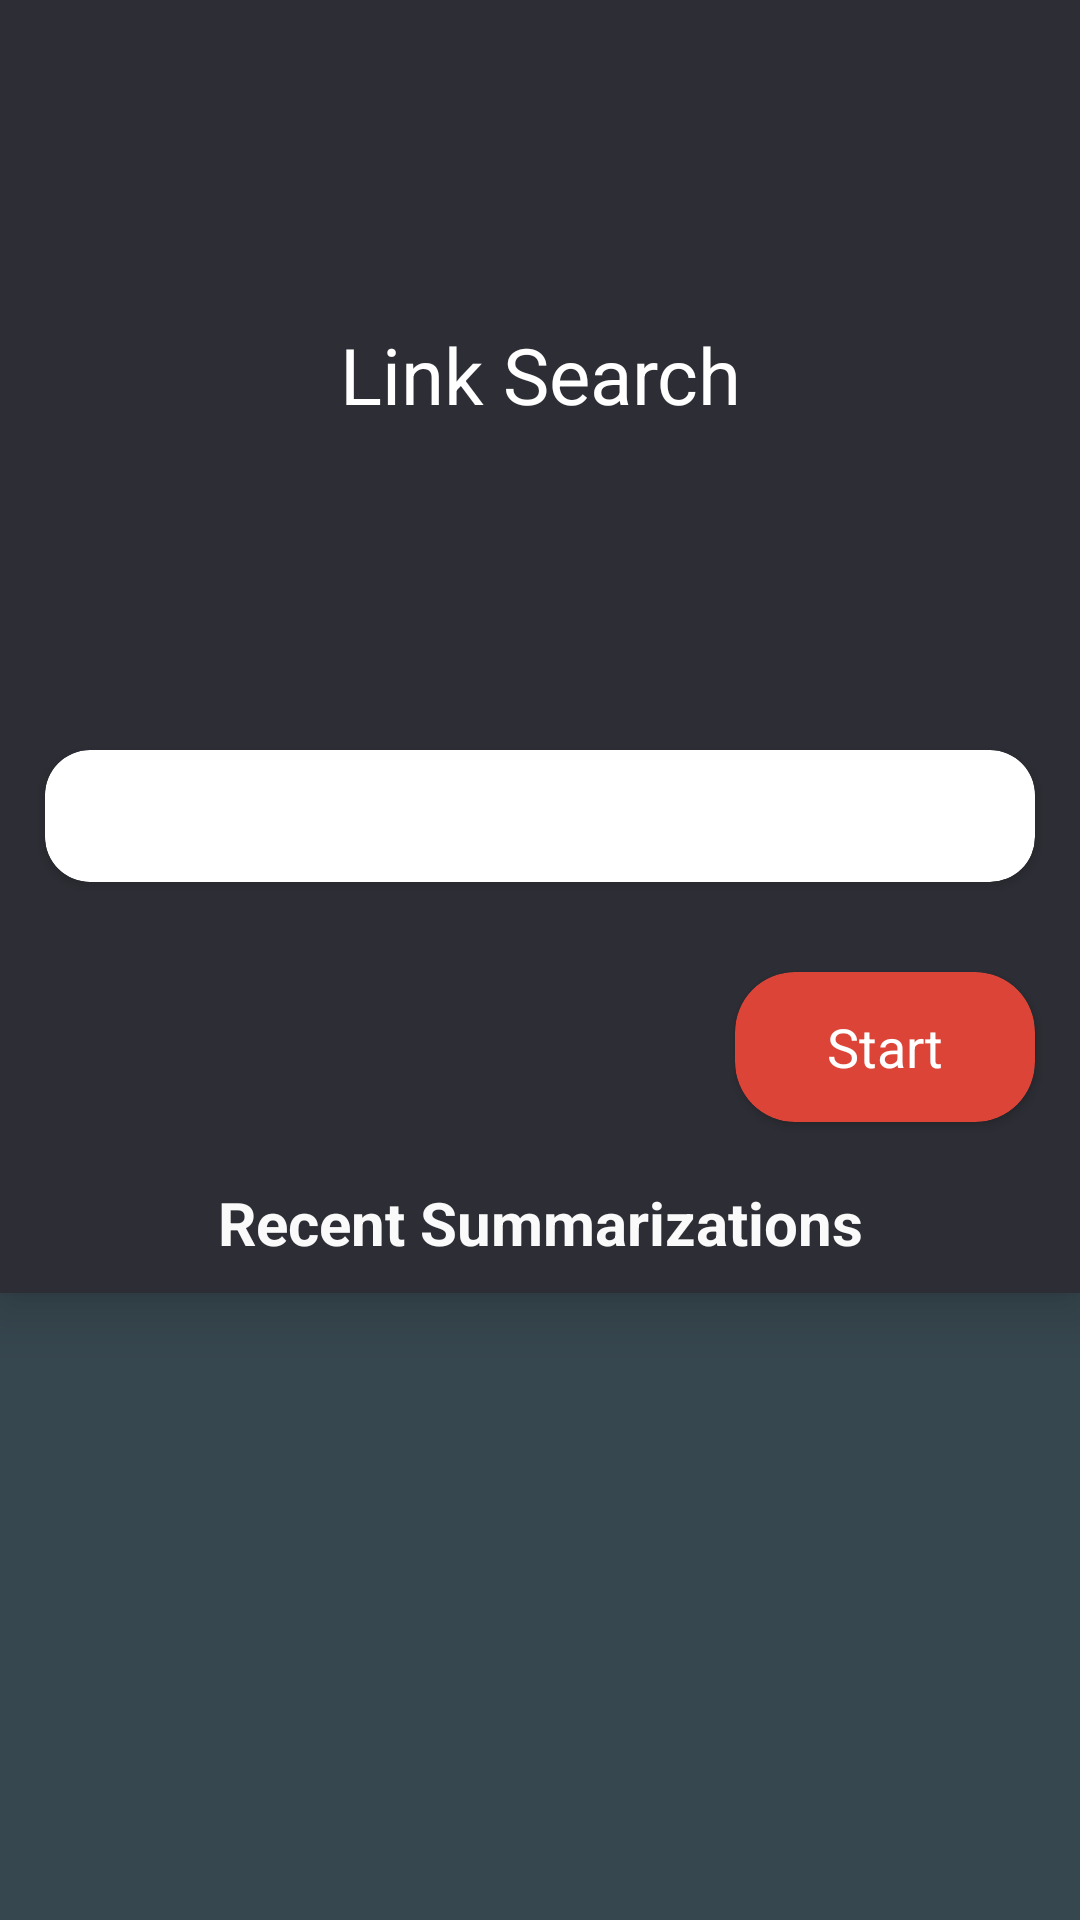

Reconstruct the res/layout file that produces this screen, plus the resources it refers to.
<!-- AndroidManifest.xml: application theme AppTheme -->
<!-- res/layout/fragment_main_activity.xml -->
<LinearLayout xmlns:android="http://schemas.android.com/apk/res/android"
    xmlns:app="http://schemas.android.com/apk/res-auto"
    xmlns:tools="http://schemas.android.com/tools"
    android:layout_width="match_parent"
    android:layout_height="match_parent"
    android:orientation="vertical"
    android:scrollbars="vertical"
    android:background="#2d2e35">

    <TextView
        android:layout_width="match_parent"
        android:layout_height="50dp"
        android:text="Link Search"
        android:gravity="center"
        android:textSize="26sp"
        android:textColor="#FFFFFF"
        android:layout_marginLeft="20dp"
        android:layout_marginRight="20dp"
        android:layout_marginTop="100dp" />

    <android.support.v7.widget.CardView
        android:layout_marginTop="100dp"
        android:layout_width="match_parent"
        android:layout_height="44dp"
        app:cardCornerRadius="15dp"
        android:layout_marginLeft="15dp"
        android:layout_marginRight="15dp">
        <EditText
            android:layout_gravity="center"
            android:background="@null"
            android:layout_width="match_parent"
            android:layout_height="wrap_content"
            android:layout_weight="0.2"
            android:id="@+id/url_bar"
            android:imeOptions="actionSearch"
            android:inputType="text"
            android:autoLink="web"
            android:elegantTextHeight="true"
            android:enabled="true"
            android:layout_marginLeft="10dp"
            android:layout_marginRight="10dp"
            android:layout_alignParentLeft="true"
            android:layout_alignParentStart="true"
            android:layout_centerHorizontal="true"
            android:textSize="16dp"
            android:textColor="#000000"
            android:textColorHint="#9e9e9e"/>
    </android.support.v7.widget.CardView>

    <android.support.v7.widget.CardView
        android:layout_gravity="end"
        android:id="@+id/button"
        android:layout_marginBottom="10dp"
        android:layout_width="100dp"
        android:layout_height="50dp"
        app:cardCornerRadius="20dp"
        android:layout_marginLeft="15dp"
        android:layout_marginTop="30dp"
        android:backgroundTint="#DB4437"
        android:layout_marginRight="15dp">
        <TextView
            android:layout_width="match_parent"
            android:layout_height="match_parent"
            android:text="Start"
            android:textColor="#FFFFFF"
            android:textSize="18sp"
            android:gravity="center"/>
    </android.support.v7.widget.CardView>


<RelativeLayout xmlns:android="http://schemas.android.com/apk/res/android"
    xmlns:tools="http://schemas.android.com/tools"
    android:layout_width="match_parent"
    android:layout_height="match_parent"
    android:background="#37474f"
    android:theme="@style/AppTheme">

    <LinearLayout
        android:orientation="vertical"
        android:layout_width="match_parent"
        android:layout_height="wrap_content"
        android:id="@+id/parent_linear_layout"
        android:elevation="10dp"
        android:background="#2d2e35">

        

        <TextView
            android:layout_width="fill_parent"
            android:layout_height="wrap_content"
            android:text="@string/summaries_title"
            android:id="@+id/textView"
            android:layout_below="@+id/linearLayout"
            android:layout_alignParentLeft="true"
            android:layout_alignParentStart="true"
            android:textAlignment="center"
            android:padding="10dp"
            android:password="false"
            android:singleLine="false"
            android:typeface="sans"
            android:textStyle="bold"
            android:textSize="20sp"
            android:capitalize="characters"
            android:textAppearance="@android:style/TextAppearance.DeviceDefault.Widget.ActionBar.Title"
            android:theme="@style/AppTheme"
            android:textColor="#fafafa" />

    </LinearLayout>

    <ListView
        android:layout_width="match_parent"
        android:layout_height="wrap_content"
        android:id="@+id/listView"
        android:layout_below="@+id/parent_linear_layout"
        android:layout_alignParentLeft="true"
        android:layout_alignParentStart="true"
        android:background="@color/background_floating_material_light" />

</RelativeLayout>
</LinearLayout>
<!-- resources referenced by this layout -->
<resources>
  <string name="edit_url_hint">Enter a URL to browse for articles</string>
  <string name="summaries_title">Recent Summarizations</string>
  <style name="AppTheme" parent="Theme.AppCompat.Light.DarkActionBar">
          
  
          <item name="colorPrimary">@color/colorPrimary</item>
          <item name="colorPrimaryDark">@color/colorPrimaryDark</item>
          <item name="colorAccent">@color/colorAccent</item>
      </style>
  <color name="colorPrimary">#008577</color>
  <color name="colorPrimaryDark">#2d2e35</color>
  <color name="colorAccent">#DB4437</color>
</resources>
